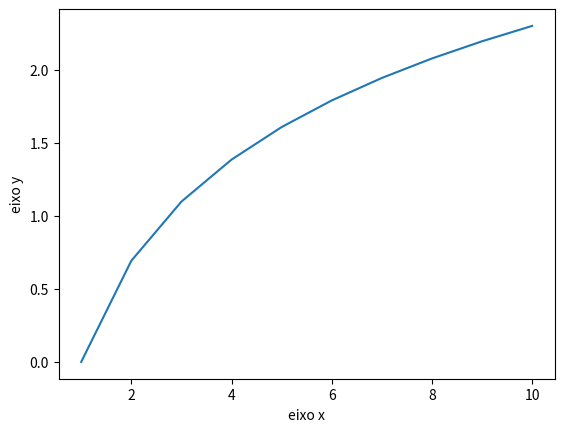

Write Python code to recreate this figure.
import numpy as np
import matplotlib.pyplot as plt
import pandas as pd
import math

#tuda linha que comeca com # e um comentario
#os comentarios nao sao compilados, servem para explicar o codigo

#criacao de variaveis tipo lista, definidas pelo colchete
vx = [0,1,2,3,4,5]
vy = [5,6,7,8,9,10]

#criacao de variaveis tipo vetor numpy
ax = np.zeros(10)
ay = np.zeros(10)

#loop no qual i1 vai de 0 ate 10-1 = 9
for i1 in range(10):
    ax[i1] = i1+1
    ay[i1] = math.log(ax[i1]) 
    print(i1,',',ax[i1],',',ay[i1])

#fazendo o grafico
plt.plot(ax,ay) #cria o grafico
plt.xlabel('eixo x') #define o nome no eixo x
plt.ylabel('eixo y') #define o nome no eixo y
#plt.show()
#salvando a figura em um arquivo
plt.savefig('figura.png',dpi = 300, bbox_inches='tight')


